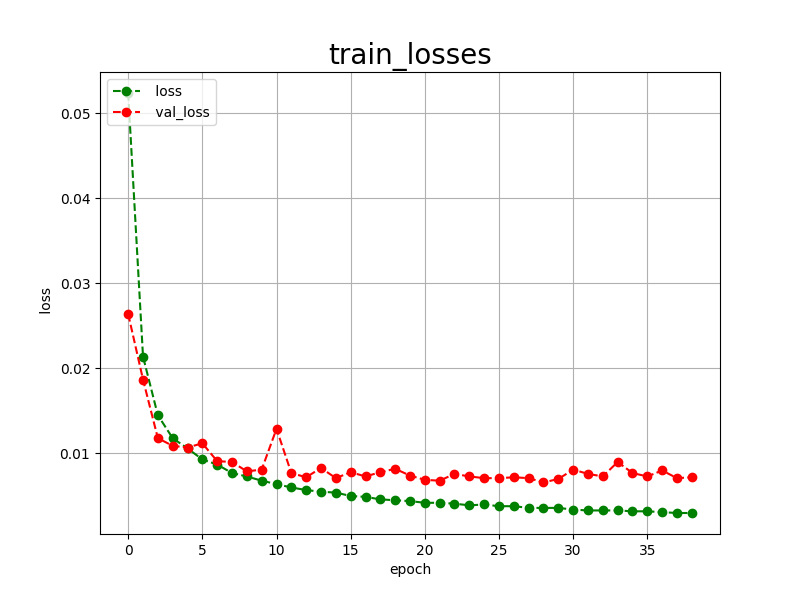

Data behind this chart, as committed beside it:
epoch, loss, val_loss
0, 0.0524, 0.0264
1, 0.0214, 0.0187
2, 0.0145, 0.0118
3, 0.0118, 0.0109
4, 0.0106, 0.0107
5, 0.0093, 0.0112
6, 0.0087, 0.0091
7, 0.0077, 0.0090
8, 0.0073, 0.0079
9, 0.0068, 0.0081
10, 0.0064, 0.0129
11, 0.0060, 0.0077
12, 0.0057, 0.0072
13, 0.0055, 0.0083
14, 0.0054, 0.0071
15, 0.0050, 0.0078
16, 0.0049, 0.0073
17, 0.0046, 0.0078
18, 0.0045, 0.0082
19, 0.0044, 0.0074
20, 0.0042, 0.0069
21, 0.0042, 0.0068
22, 0.0041, 0.0076
23, 0.0039, 0.0073
24, 0.0040, 0.0071
25, 0.0038, 0.0071
26, 0.0038, 0.0072
27, 0.0036, 0.0071
28, 0.0036, 0.0066
29, 0.0036, 0.0070
30, 0.0034, 0.0081
31, 0.0033, 0.0076
32, 0.0033, 0.0073
33, 0.0033, 0.0090
34, 0.0032, 0.0077
35, 0.0032, 0.0073
36, 0.0031, 0.0080
37, 0.0030, 0.0071
38, 0.0030, 0.0072
